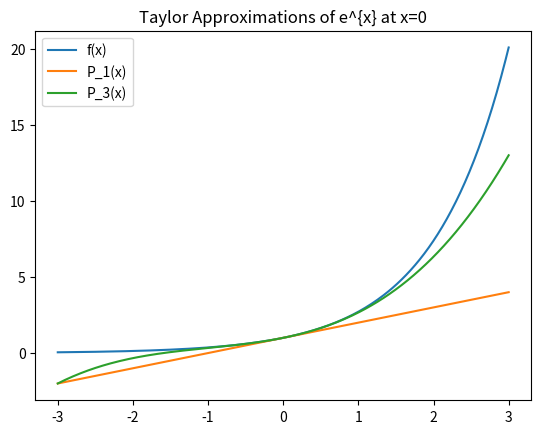

Recreate this plot in Python.
import sympy as sp
import matplotlib.pyplot as plt
import numpy as np

def find_var(expr): #helper function
    variables = expr.free_symbols
    if len(variables) != 1:
        raise ValueError("0 or >1 free symbols")
    return list(variables)[0]

def taylor_series ( expr , point , n , var = None ):

    if (type(expr) == str):
        expr = sp.sympify(expr)
    if var == None:
        var = find_var(expr)
    if type(n) != int or n < 0:
        raise ValueError("n must be a positive integer")

    return_expr = 0
    return_data = {"polynomial":return_expr,
                   "terms" : [],
                   "remainder" : return_expr,
                   "latex":""}

    for i in range(n+1):
        derivative = expr.diff(var,i).subs(var,point)
        term = derivative/sp.factorial(i) * (var-point)**(i)
        return_expr += term
        return_data["terms"].append(term)
    return_data["polynomial"] = return_expr
    return_data["latex"] = sp.latex(return_expr)

    xi = sp.symbols('xi')
    return_data["remainder"] = (expr.diff(var,n+1).subs(var,xi) / sp.factorial(n+1) ) * (var-point)**(n+1)

    return return_data

def evaluate_and_compare(expr, point, n, x_eval, var=None):
    if var == None:
            var=find_var(expr)
    series = taylor_series(expr,point,n,var)

    approx = sp.N(series["polynomial"].subs(var,x_eval))
    true_value = sp.N(expr.subs(var,x_eval))
    abs_error = abs(true_value - approx)
    rel_error = abs_error/true_value
    return {"approx" : approx, "true_value" : true_value, "abs_error" : abs_error, "rel_error" : rel_error}

def plot_taylor_approximations(expr, point, orders,x_range, var=None):
    x_arr = np.linspace(x_range[0],x_range[1],300)
    if var == None:
        var = find_var(expr)
    f = sp.lambdify(var,expr)
    y_f = f(x_arr)
    plt.plot(x_arr,y_f,label = "f(x)")
    for order in orders:
        series = taylor_series(expr,point, order,var)
        der = sp.lambdify(var,series["polynomial"])
        y_arr = der(x_arr)
        label = f"P_{order}(x)"
        plt.plot(x_arr,y_arr,label=label)
    plt.legend()
    plt.title(f"Taylor Approximations of {sp.latex(expr)} at x={point}")
    plt.savefig('taylor_plot.png', dpi=300)
    


if __name__ == "__main__":
    x = sp.Symbol('x')
    expr = sp.exp(x)
    print(taylor_series(expr,0,3))
    print(evaluate_and_compare(expr,0,3,1))
    plot_taylor_approximations(expr, 0, [1, 3], [-3, 3])  
